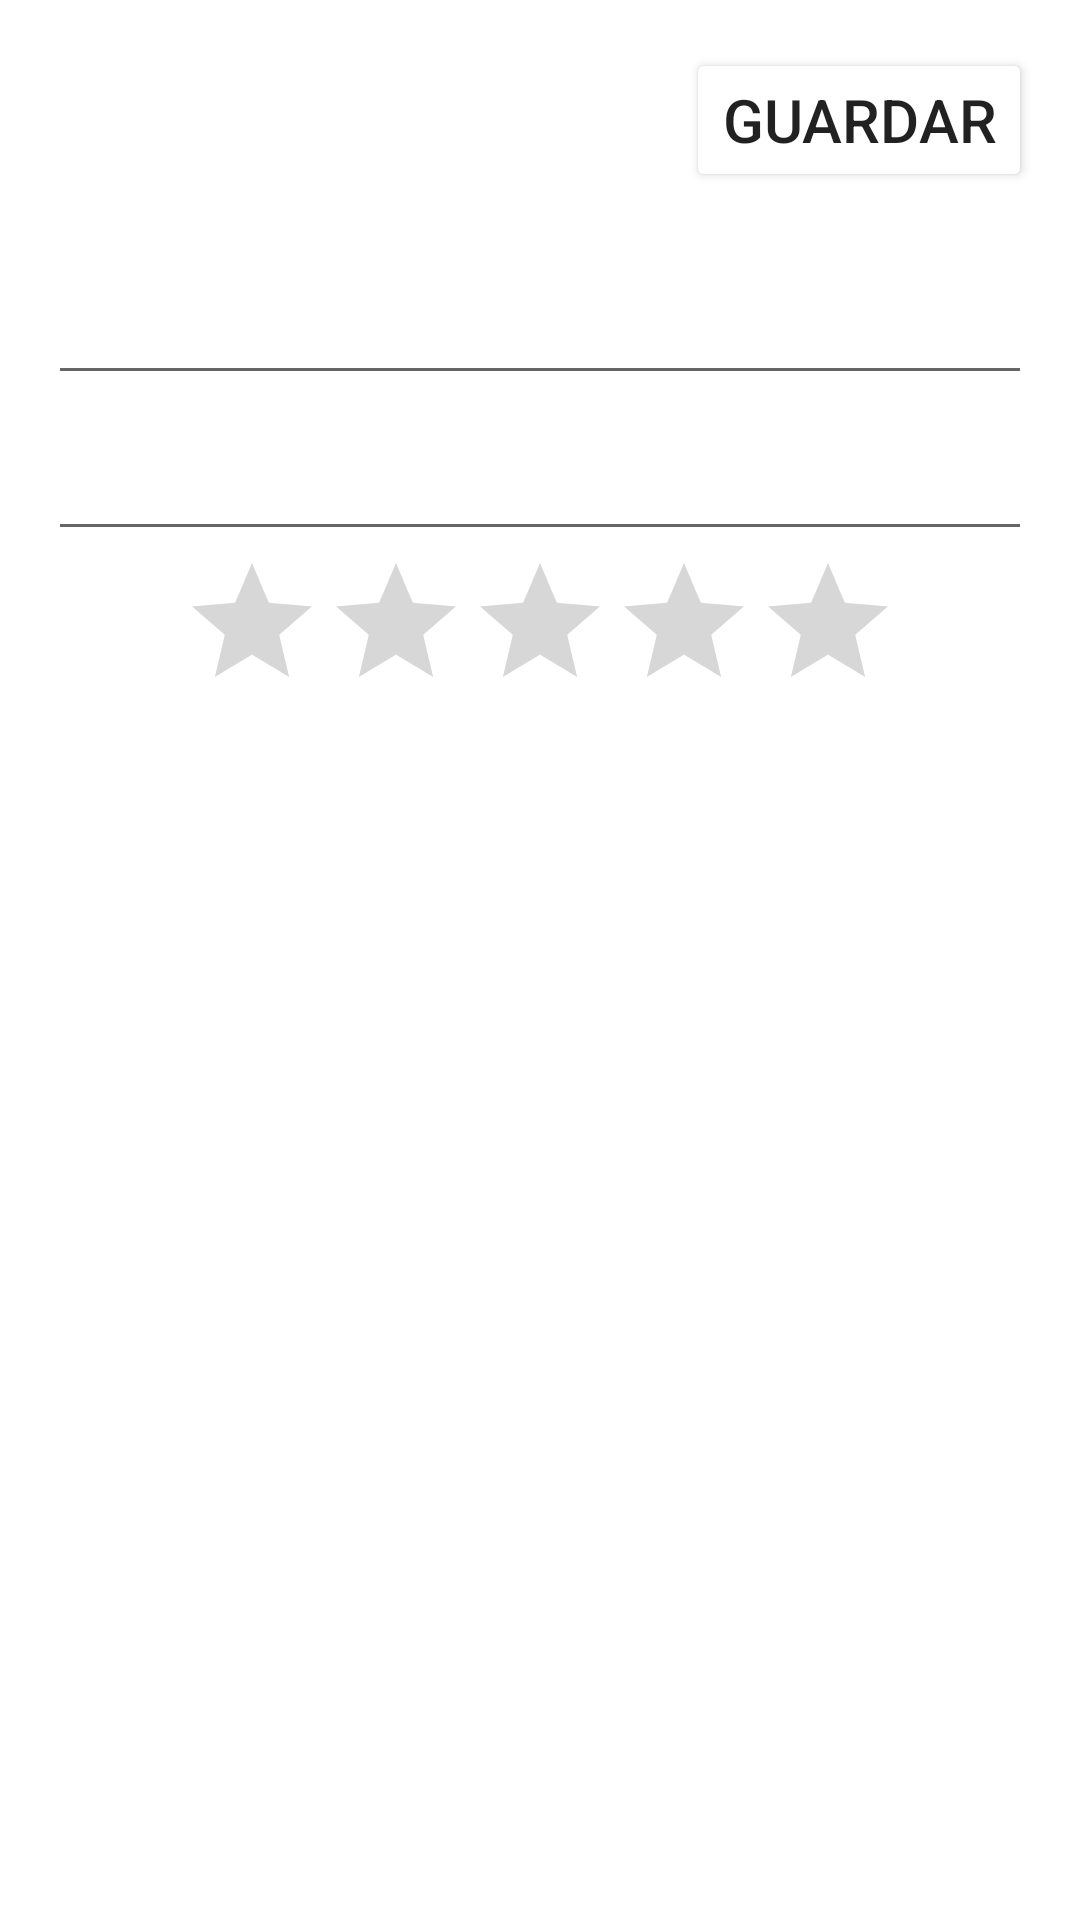

This screen was rendered from an Android layout file. Write that file and the resources it references.
<!-- AndroidManifest.xml: application theme Theme.BBVA -->
<!-- res/layout/fragment_mostrar_transferencia.xml -->
<?xml version="1.0" encoding="utf-8"?>
<LinearLayout xmlns:android="http://schemas.android.com/apk/res/android"
    xmlns:tools="http://schemas.android.com/tools"
    android:layout_width="match_parent"
    android:layout_height="match_parent"
    android:layout_margin="5dp"
    android:background="@drawable/ic_fondo"
    android:orientation="vertical"

    android:padding="16dp"
    tools:context=".MostrarTransferenciaFragment">


    <ScrollView
        android:layout_width="match_parent"
        android:layout_height="match_parent">

        <LinearLayout
            android:layout_width="match_parent"
            android:layout_height="wrap_content"
            android:orientation="vertical">
            <Button
                android:id="@+id/guardar"
                android:layout_width="wrap_content"
                android:layout_height="wrap_content"
                android:text="Guardar"
                android:textSize="20sp"
                android:layout_gravity="end"
                android:backgroundTint="@color/white"

                />

            <EditText
                android:id="@+id/titulo"
                android:layout_width="match_parent"
                android:layout_height="wrap_content"
                android:textAlignment="center"
                android:textSize="38sp" />

            <EditText
                android:id="@+id/texto"
                android:layout_width="match_parent"
                android:layout_height="wrap_content"
                android:textSize="26sp" />

            <RatingBar
                android:id="@+id/ratingBar"
                android:layout_width="wrap_content"
                android:layout_height="wrap_content"
                android:layout_gravity="center_horizontal"
                android:numStars="5"
                android:progressTint="@color/teal_700"

                />

        </LinearLayout>


    </ScrollView>


</LinearLayout>
<!-- resources referenced by this layout -->
<resources>
  <color name="teal_700">#6DC684</color>
  <color name="white">#FFFFFFFF</color>
  <style name="Theme.BBVA" parent="Theme.MaterialComponents.DayNight.DarkActionBar">
          
          <item name="colorPrimary">@color/purple_500</item>
          <item name="colorPrimaryVariant">@color/purple_700</item>
          <item name="colorOnPrimary">@color/white</item>
          
          <item name="colorSecondary">@color/teal_200</item>
          <item name="colorSecondaryVariant">@color/teal_700</item>
          <item name="colorOnSecondary">@color/white</item>
          
          <item name="android:statusBarColor" tools:targetApi="l">?attr/colorPrimaryVariant</item>
          
      </style>
  <color name="purple_500">#33974D</color>
  <color name="purple_700">#E4F8FFF5</color>
  <color name="teal_200">#B0235719</color>
</resources>
